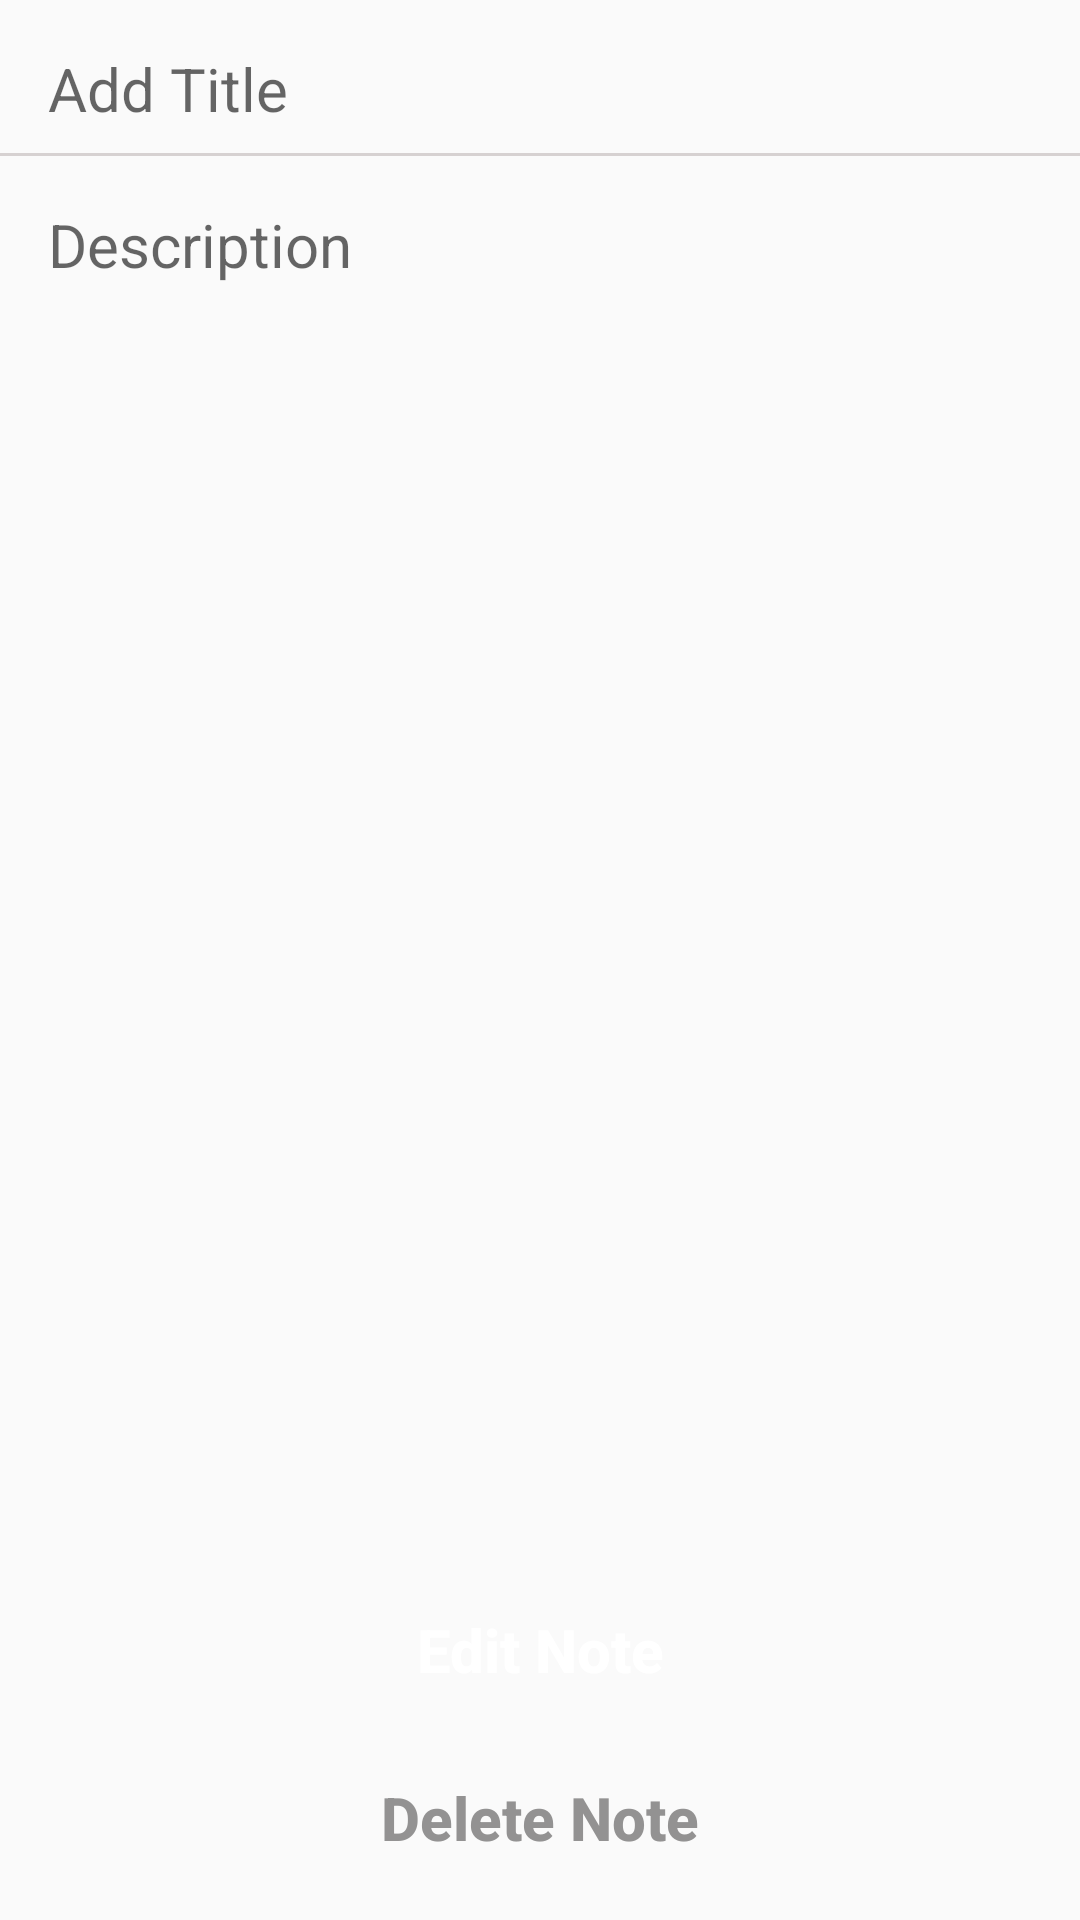

Reconstruct the res/layout file that produces this screen, plus the resources it refers to.
<!-- AndroidManifest.xml: application theme AppTheme -->
<!-- res/layout/activity_edit_note.xml -->
<?xml version="1.0" encoding="utf-8"?>
<androidx.constraintlayout.widget.ConstraintLayout xmlns:android="http://schemas.android.com/apk/res/android"
    xmlns:app="http://schemas.android.com/apk/res-auto"
    xmlns:tools="http://schemas.android.com/tools"
    android:layout_width="match_parent"
    android:layout_height="match_parent"
    tools:context=".NoteDetailActivity">

    <EditText
        android:id="@+id/title_edit"
        android:layout_width="match_parent"
        android:layout_height="wrap_content"
        android:hint="@string/add_title"
        android:autofillHints="@string/add_title"
        android:inputType="text"
        android:textSize="20sp"
        android:layout_margin="16dp"
        app:layout_constraintBottom_toTopOf="@+id/view"
        android:background="@android:color/transparent"
        app:layout_constraintLeft_toLeftOf="parent"
        app:layout_constraintRight_toRightOf="parent"
        app:layout_constraintTop_toTopOf="parent"/>

    <View
        android:id="@+id/view"
        android:layout_width="match_parent"
        android:layout_height="1dp"
        android:background="#D6D1D1"
        android:layout_marginTop="8dp"
        app:layout_constraintTop_toBottomOf="@+id/title_edit"/>

    <EditText
        android:id="@+id/description_edit"
        android:layout_width="match_parent"
        android:layout_height="wrap_content"
        android:hint="@string/description"
        android:autofillHints="@string/description"
        android:textSize="20sp"
        android:inputType="textMultiLine"
        android:layout_margin="16dp"
        android:background="@android:color/transparent"
        app:layout_constraintLeft_toLeftOf="parent"
        app:layout_constraintRight_toRightOf="parent"
        app:layout_constraintTop_toBottomOf="@id/view"/>

    <Button
        android:id="@+id/edit_note"
        android:layout_width="match_parent"
        android:layout_height="wrap_content"
        android:layout_margin="8dp"
        app:layout_constraintLeft_toLeftOf="parent"
        app:layout_constraintRight_toRightOf="parent"
        app:layout_constraintBottom_toTopOf="@+id/delete_note"
        android:background="@drawable/create_note_btn"
        android:text="@string/edit_note"
        android:textAllCaps="false"
        android:textStyle="bold"
        android:textSize="20sp"
        android:textColor="#FFFFFF"/>

    <Button
        android:id="@+id/delete_note"
        android:layout_width="match_parent"
        android:layout_height="wrap_content"
        app:layout_constraintLeft_toLeftOf="parent"
        app:layout_constraintRight_toRightOf="parent"
        android:layout_marginLeft="8dp"
        android:layout_marginRight="8dp"
        android:layout_marginBottom="10dp"
        app:layout_constraintBottom_toBottomOf="parent"
        android:text="@string/delete_note"
        android:textStyle="bold"
        android:textAllCaps="false"
        android:background="@drawable/cancel_btn"
        android:textSize="20sp"
        android:textColor="#939292"/>

</androidx.constraintlayout.widget.ConstraintLayout>
<!-- resources referenced by this layout -->
<resources>
  <string name="add_title">Add Title</string>
  <string name="delete_note">Delete Note</string>
  <string name="description">Description</string>
  <string name="edit_note">Edit Note</string>
  <style name="AppTheme" parent="Theme.AppCompat.Light.DarkActionBar">
          
          <item name="colorPrimary">@color/colorPrimary</item>
          <item name="colorPrimaryDark">@color/colorPrimaryDark</item>
          <item name="colorAccent">@color/colorAccent</item>
      </style>
  <color name="colorPrimary">#6200EE</color>
  <color name="colorPrimaryDark">#3700B3</color>
  <color name="colorAccent">#03DAC5</color>
</resources>
